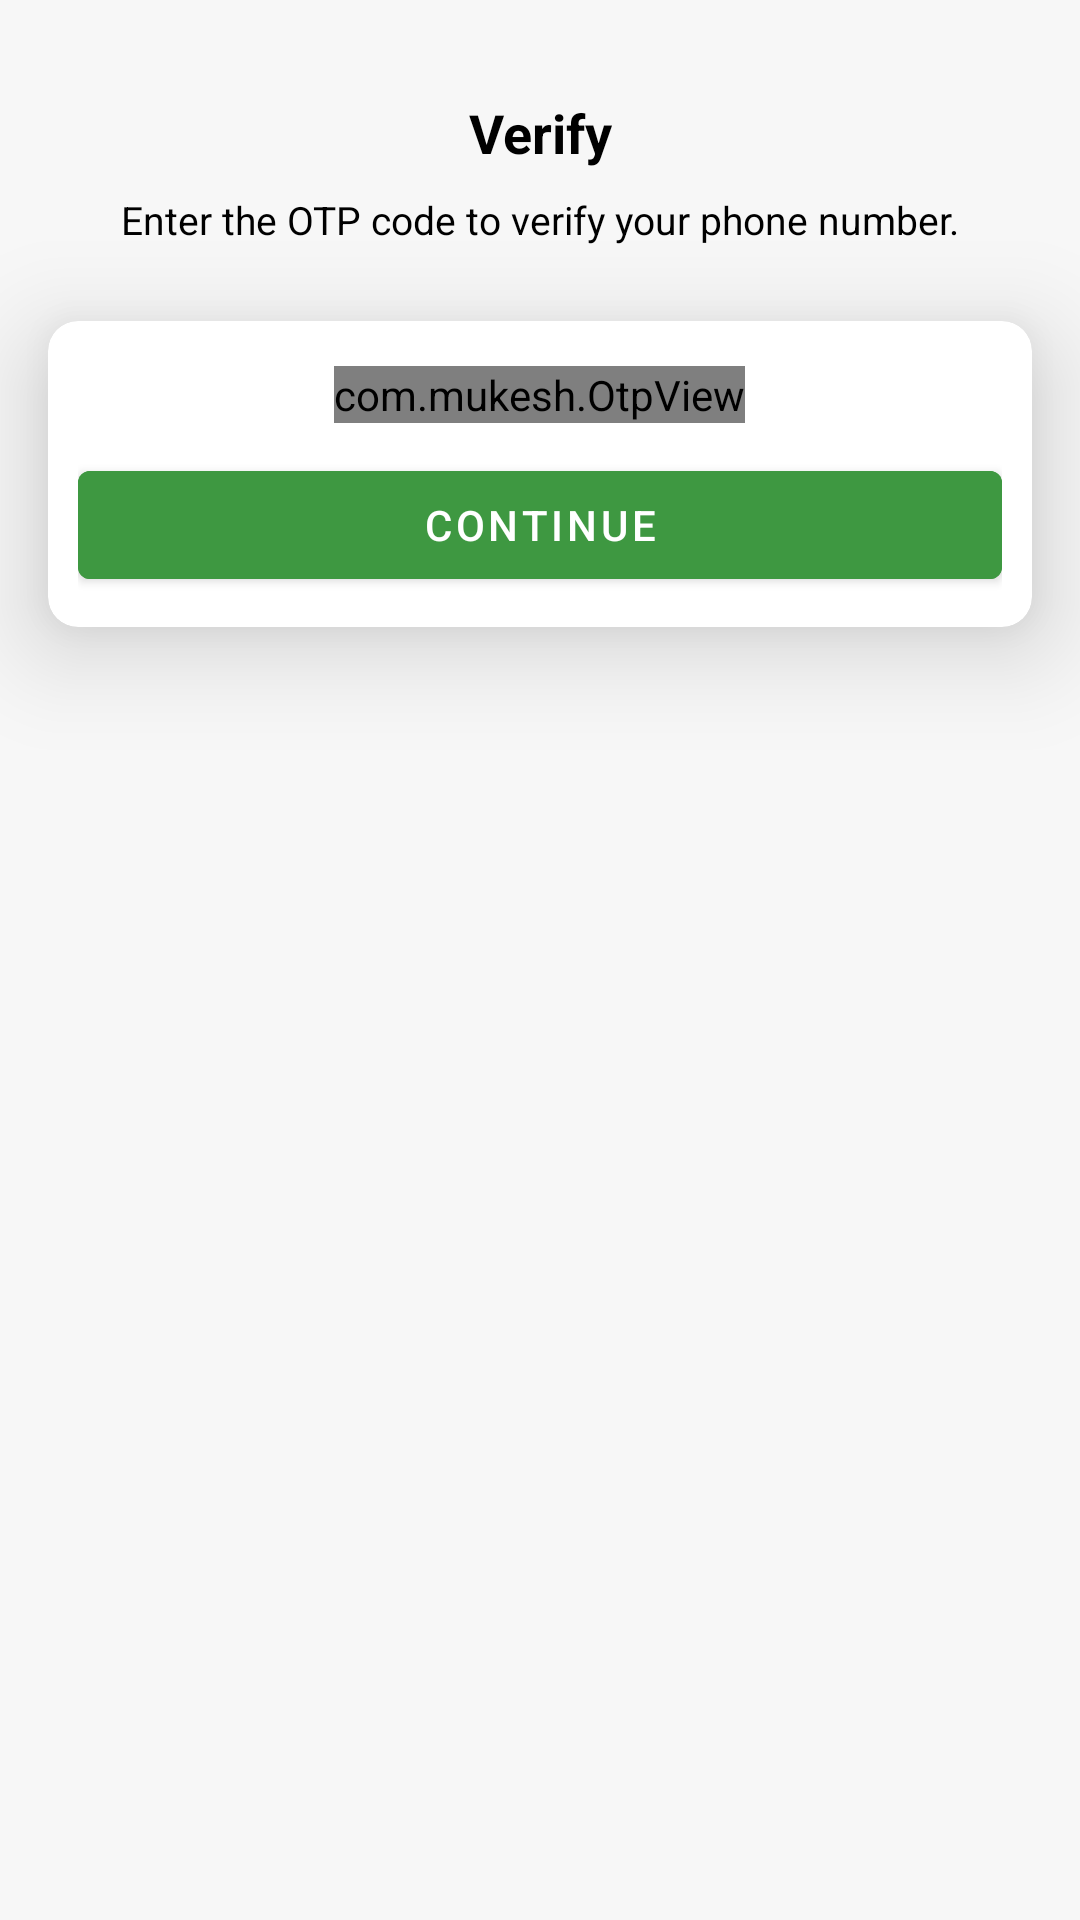

Layout XML and referenced resources for this Android screen:
<!-- AndroidManifest.xml: application theme Theme.KemChho -->
<!-- res/layout/activity_o_t_p.xml -->
<?xml version="1.0" encoding="utf-8"?>
<androidx.constraintlayout.widget.ConstraintLayout xmlns:android="http://schemas.android.com/apk/res/android"
    xmlns:app="http://schemas.android.com/apk/res-auto"
    xmlns:tools="http://schemas.android.com/tools"
    android:layout_width="match_parent"
    android:layout_height="match_parent"
    android:background="#F7F7F7"
    tools:context=".Activities.PhoneNumberActivity">

    <ImageView
        android:id="@+id/imageView"
        android:layout_width="wrap_content"
        android:layout_height="wrap_content"
        android:layout_marginTop="16dp"
        app:layout_constraintEnd_toEndOf="parent"
        app:layout_constraintStart_toStartOf="parent"
        app:layout_constraintTop_toTopOf="parent"
        app:srcCompat="@drawable/otp_verify" />

    <TextView
        android:id="@+id/phoneLbl"
        android:layout_width="wrap_content"
        android:layout_height="wrap_content"
        android:layout_marginTop="16dp"
        android:text="@string/verify_919737833272"
        android:textColor="@color/black"
        android:textSize="18sp"
        android:textStyle="bold"
        app:layout_constraintEnd_toEndOf="@+id/imageView"
        app:layout_constraintStart_toStartOf="@+id/imageView"
        app:layout_constraintTop_toBottomOf="@+id/imageView" />

    <TextView
        android:id="@+id/textView4"
        android:layout_width="wrap_content"
        android:layout_height="wrap_content"
        android:layout_marginTop="8dp"
        android:gravity="center"
        android:text="@string/enter_the_otp_code_to_verify_your_phone_number"
        android:textSize="13sp"
        android:textColor="@color/black"
        app:layout_constraintEnd_toEndOf="@+id/phoneLbl"
        app:layout_constraintStart_toStartOf="@+id/phoneLbl"
        app:layout_constraintTop_toBottomOf="@+id/phoneLbl" />

    <androidx.cardview.widget.CardView
        android:layout_width="match_parent"
        android:layout_height="wrap_content"
        android:layout_marginStart="16dp"
        android:layout_marginTop="25dp"
        android:layout_marginEnd="16dp"
        app:cardElevation="20dp"
        app:cardBackgroundColor="@color/white"
        app:cardCornerRadius="10dp"
        app:layout_constraintEnd_toEndOf="parent"
        app:layout_constraintStart_toStartOf="parent"
        app:layout_constraintTop_toBottomOf="@+id/textView4">

        <LinearLayout
            android:layout_width="match_parent"
            android:layout_height="match_parent"
            android:layout_margin="10dp"
            android:orientation="vertical">

            <com.mukesh.OtpView
                android:id="@+id/otp_view"
                android:layout_width="wrap_content"
                android:layout_height="wrap_content"
                android:layout_gravity="center"
                android:layout_marginTop="5dp"
                android:inputType="number"
                android:itemBackground="#F7F7F7"
                android:focusableInTouchMode="true"
                app:OtpItemCount="6"
                android:textColor="@color/black"
                app:OtpLineColor="#3E9841"
                app:OtpViewType="rectangle" />

            <Button
                android:id="@+id/continueBtn"
                android:layout_width="match_parent"
                android:layout_height="wrap_content"
                android:layout_marginTop="10dp"
                android:backgroundTint="#3E9841"
                android:textColor="@color/white"
                android:text="Continue" />
        </LinearLayout>
    </androidx.cardview.widget.CardView>

</androidx.constraintlayout.widget.ConstraintLayout>
<!-- resources referenced by this layout -->
<resources>
  <color name="black">#FF000000</color>
  <color name="white">#FFFFFFFF</color>
  <string name="enter_the_otp_code_to_verify_your_phone_number">Enter the OTP code to verify your phone number.</string>
  <string name="verify_919737833272">Verify </string>
  <style name="Theme.KemChho" parent="Theme.MaterialComponents.DayNight.DarkActionBar">
          
          <item name="colorPrimary">#00A2FF</item>
          <item name="colorPrimaryVariant">@color/purple_700</item>
          <item name="colorOnPrimary">@color/white</item>
          
          <item name="colorSecondary">@color/teal_200</item>
          <item name="colorSecondaryVariant">@color/teal_700</item>
          <item name="colorOnSecondary">@color/black</item>
          
          <item name="android:statusBarColor" tools:targetApi="l">?attr/colorPrimaryVariant</item>
          
      </style>
  <color name="purple_700">#FF3700B3</color>
  <color name="teal_200">#FF03DAC5</color>
  <color name="teal_700">#FF018786</color>
</resources>
